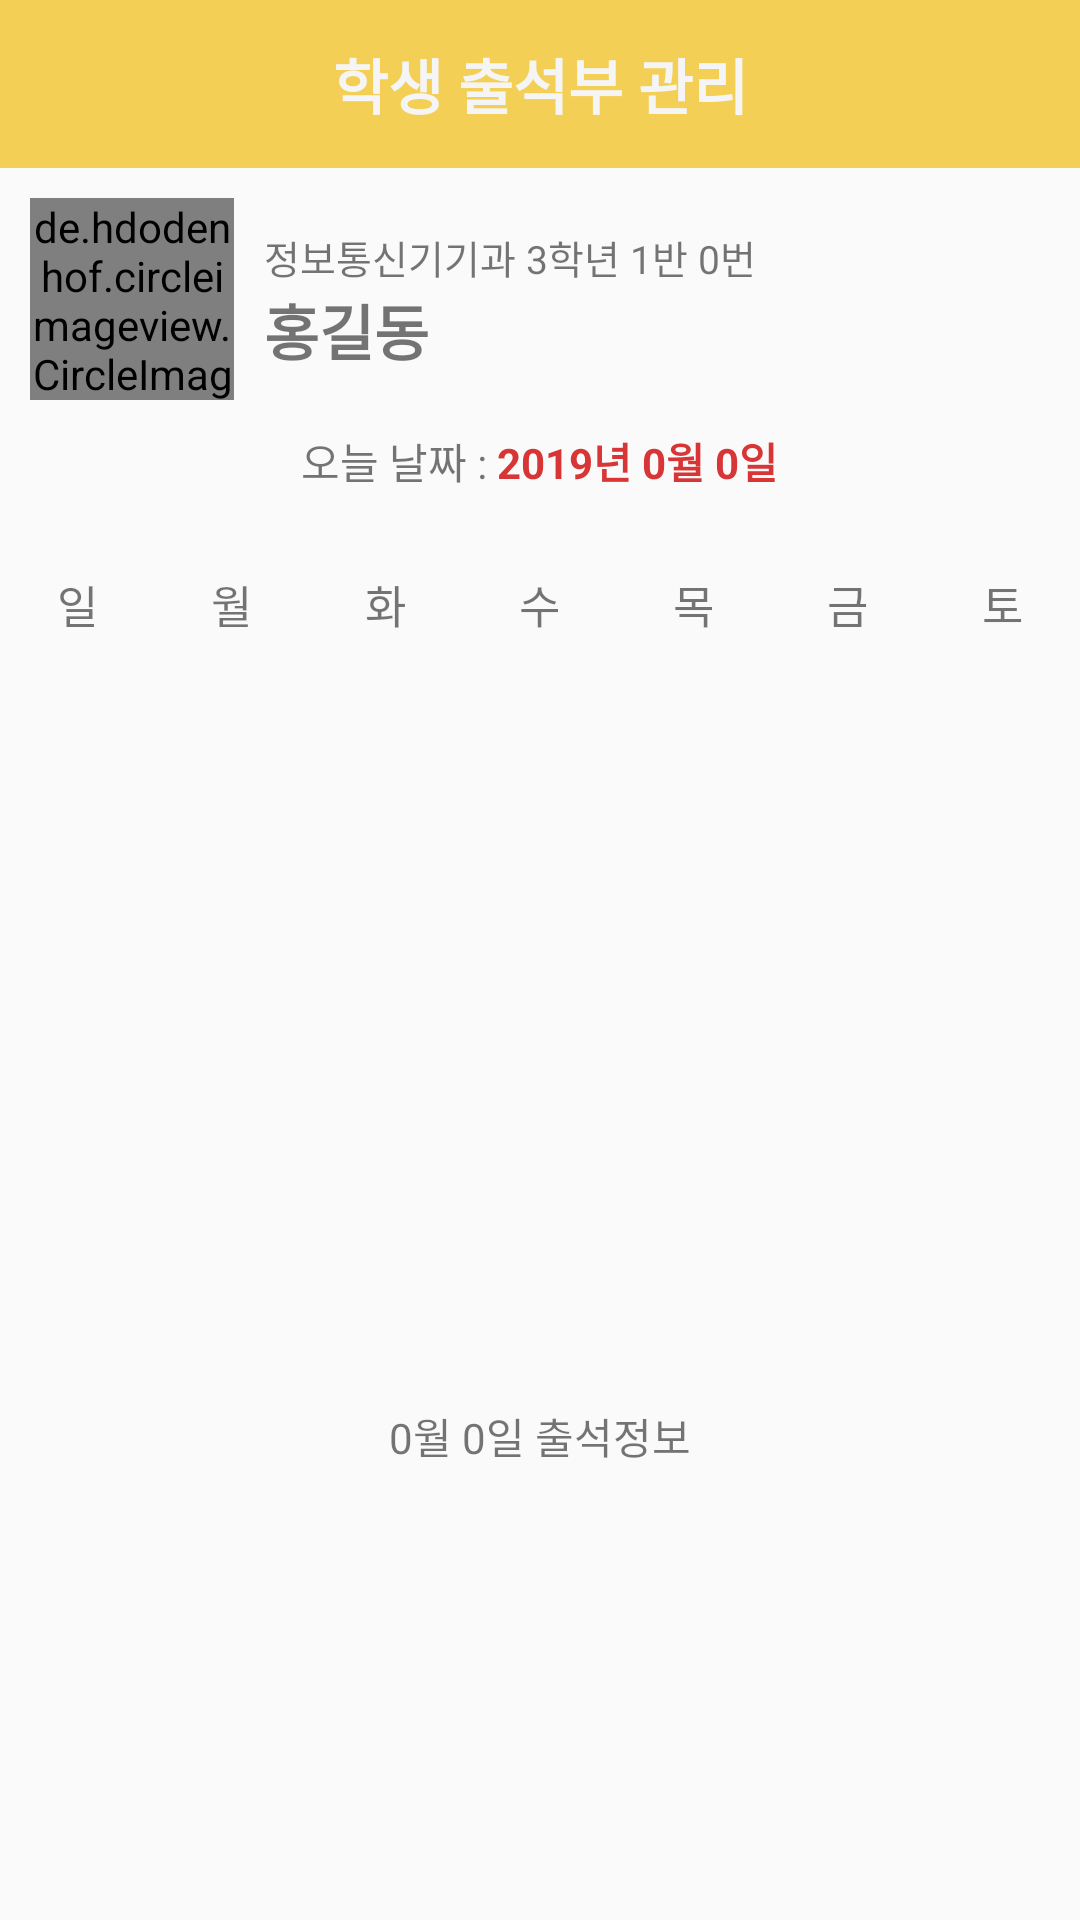

This screen was rendered from an Android layout file. Write that file and the resources it references.
<!-- AndroidManifest.xml: application theme AppTheme -->
<!-- res/layout/activity_teacher_attendance_change.xml -->
<?xml version="1.0" encoding="utf-8"?>
<LinearLayout
    xmlns:android="http://schemas.android.com/apk/res/android"
    xmlns:app="http://schemas.android.com/apk/res-auto"
    xmlns:tools="http://schemas.android.com/tools"
    android:layout_width="match_parent"
    android:layout_height="match_parent"
    tools:context=".StudentAttendanceActivity"
    android:weightSum="10"
    android:orientation="vertical">

    <android.support.v7.widget.Toolbar
        android:layout_width="match_parent"
        android:layout_height="wrap_content"
        android:background="@color/colorPrimary"
        android:minHeight="?attr/actionBarSize"
        app:popupTheme="@style/ThemeOverlay.AppCompat.Light"
        app:theme="@style/ThemeOverlay.AppCompat.Dark.ActionBar">

        <TextView
            android:layout_width="wrap_content"
            android:layout_height="wrap_content"
            android:text="학생 출석부 관리"
            android:layout_gravity="center"
            android:id="@+id/student_main_toolbar"
            android:textSize="20sp"
            android:textStyle="bold"
            android:textColor="@color/normalWhite"/>

    </android.support.v7.widget.Toolbar>

    <LinearLayout
        xmlns:android="http://schemas.android.com/apk/res/android"
        android:layout_width="match_parent"
        android:layout_height="0dp"
        android:orientation="horizontal"
        android:padding="10dp"
        android:layout_weight="1.5"
        android:weightSum="10">

        <de.hdodenhof.circleimageview.CircleImageView
            android:layout_width="0dp"
            android:layout_weight="2"
            android:src="@drawable/profile"
            android:layout_height="match_parent" />

        <LinearLayout
            android:layout_width="0dp"
            android:layout_height="match_parent"
            android:layout_weight="8"
            android:orientation="vertical"
            android:padding="10dp"
            android:gravity="center">

            <TextView
                android:id="@+id/tv_attendance_num"
                android:layout_width="match_parent"
                android:layout_height="wrap_content"
                android:textSize="13sp"
                android:text="정보통신기기과 3학년 1반 0번"/>

            <TextView
                android:id="@+id/tv_attendance_name"
                android:layout_width="match_parent"
                android:layout_height="wrap_content"
                android:textSize="20sp"
                android:textStyle="bold"
                android:text="홍길동"/>

        </LinearLayout>

    </LinearLayout>

    <LinearLayout
        android:layout_width="match_parent"
        android:layout_height="0dp"
        android:orientation="horizontal"
        android:layout_weight="0.5"
        android:gravity="center|top">

        <TextView
            android:layout_width="wrap_content"
            android:layout_height="wrap_content"
            android:text="오늘 날짜 : "/>

        <TextView
            android:id="@+id/tv_attendance_today_date"
            android:layout_width="wrap_content"
            android:layout_height="wrap_content"
            android:textStyle="bold"
            android:textColor="@color/colorRed"
            android:text="2019년 0월 0일"/>

    </LinearLayout>

    <LinearLayout
        android:layout_width="match_parent"
        android:layout_height="0dp"
        android:layout_weight="1"
        android:weightSum="7"
        android:orientation="horizontal">

        <TextView
            android:layout_width="0dp"
            android:layout_height="match_parent"
            android:layout_weight="1"
            android:textSize="15sp"
            android:gravity="center"
            android:text="일"/>

        <TextView
            android:layout_width="0dp"
            android:layout_height="match_parent"
            android:layout_weight="1"
            android:textSize="15sp"
            android:gravity="center"
            android:text="월"/>

        <TextView
            android:layout_width="0dp"
            android:layout_height="match_parent"
            android:layout_weight="1"
            android:textSize="15sp"
            android:gravity="center"
            android:text="화"/>

        <TextView
            android:layout_width="0dp"
            android:layout_height="match_parent"
            android:layout_weight="1"
            android:textSize="15sp"
            android:gravity="center"
            android:text="수"/>

        <TextView
            android:layout_width="0dp"
            android:layout_height="match_parent"
            android:layout_weight="1"
            android:textSize="15sp"
            android:gravity="center"
            android:text="목"/>

        <TextView
            android:layout_width="0dp"
            android:layout_height="match_parent"
            android:layout_weight="1"
            android:textSize="15sp"
            android:gravity="center"
            android:text="금"/>

        <TextView
            android:layout_width="0dp"
            android:layout_height="match_parent"
            android:layout_weight="1"
            android:textSize="15sp"
            android:gravity="center"
            android:text="토"/>

    </LinearLayout>

    <GridView
        android:id="@+id/gridView_attendance_calendar"
        android:layout_width="match_parent"
        android:layout_height="0dp"
        android:layout_weight="4"
        android:numColumns="7" />

    <TextView
        android:id="@+id/tv_attendance_info"
        android:layout_width="match_parent"
        android:layout_height="0dp"
        android:layout_weight="0.5"
        android:text="0월 0일 출석정보"
        android:gravity="center"/>

    <ListView
        android:id="@+id/listView_student_attendance_list"
        android:layout_width="match_parent"
        android:layout_height="0dp"
        android:layout_weight="2.5"/>

</LinearLayout>
<!-- resources referenced by this layout -->
<resources>
  <color name="colorPrimary">#F3CF55</color>
  <color name="colorRed">#D83636</color>
  <color name="normalWhite">#F5F5F5</color>
  <!-- drawable profile: png bitmap (drawable, 2567 bytes) -->
  <style name="AppTheme" parent="Theme.AppCompat.Light.NoActionBar">
          
          <item name="colorPrimary">@color/colorPrimary</item>
          <item name="colorPrimaryDark">@color/colorPrimaryDark</item>
          <item name="colorAccent">@color/colorAccent</item>
      </style>
  <color name="colorPrimaryDark">#E6C24F</color>
  <color name="colorAccent">#404040</color>
</resources>
